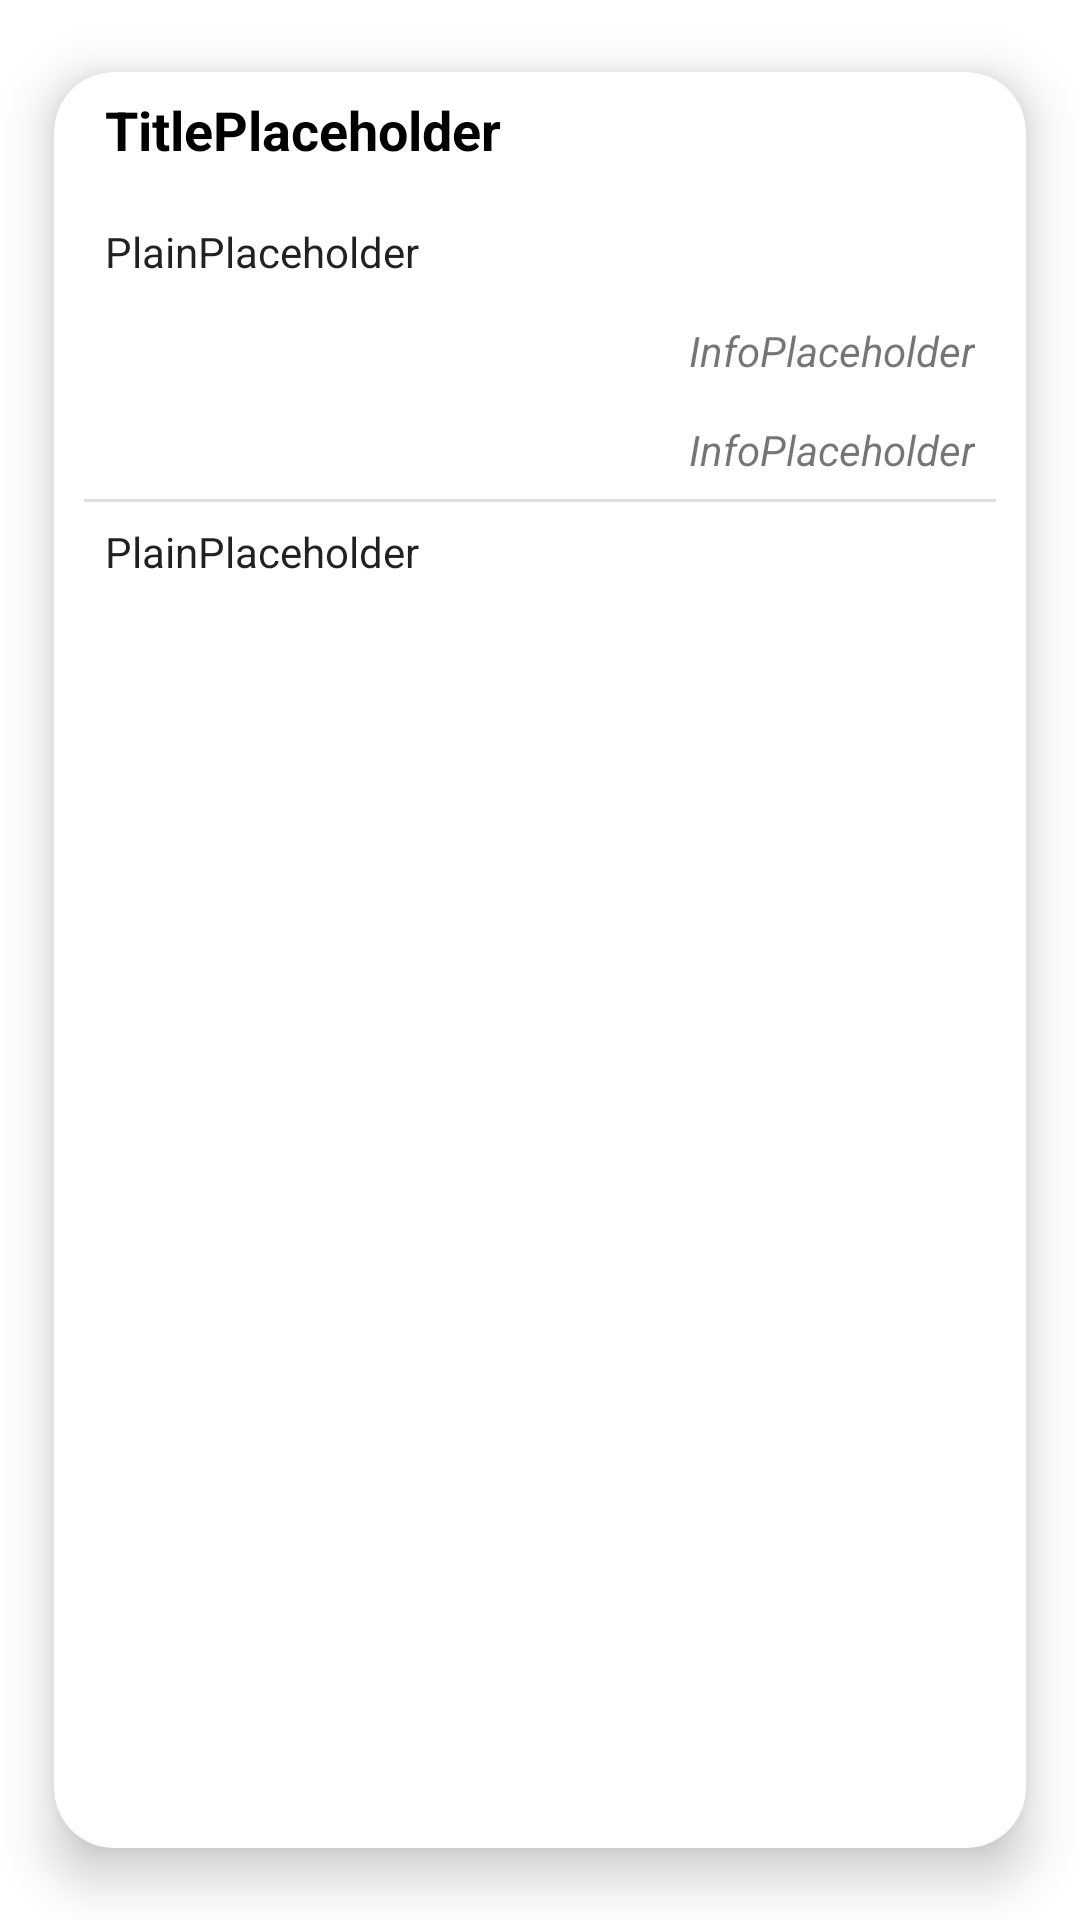

Write the Android layout XML for this screen, with the resource values it uses.
<!-- AndroidManifest.xml: application theme Theme.Sprint1 -->
<!-- res/layout/event_card.xml -->
<?xml version="1.0" encoding="utf-8"?>
<androidx.cardview.widget.CardView
    xmlns:android="http://schemas.android.com/apk/res/android"
    xmlns:app="http://schemas.android.com/apk/res-auto"
    android:id="@+id/eventCard"
    android:layout_width="match_parent"
    android:layout_height="wrap_content"
    app:cardBackgroundColor="@color/white"
    app:cardCornerRadius="20dp"
    app:cardElevation="10dp"
    app:cardMaxElevation="12dp"
    app:cardPreventCornerOverlap="true"
    app:cardUseCompatPadding="true"
    android:clickable="true"
    android:foreground="?android:attr/selectableItemBackground">

        <LinearLayout
            android:id="@+id/eventCard_layout"
            android:layout_width="match_parent"
            android:layout_height="match_parent"
            android:orientation="vertical"
            android:paddingStart="10dp"
            android:paddingEnd="10dp">

            <TextView
                android:id="@+id/eventCard_header"
                style="@style/eventTitleText" />

            <TextView
                android:id="@+id/eventCard_shortDescription"
                style="@style/eventPlainText"/>

            <TextView
                android:id="@+id/eventCard_dateTime"
                style="@style/eventInfoText" />

            <TextView
                android:id="@+id/eventCard_location"
                style="@style/eventInfoText"/>

            <View
                android:id="@+id/divider"
                android:layout_width="match_parent"
                android:layout_height="1dp"
                android:background="?android:attr/listDivider" />

            <TextView
                android:id="@+id/eventCard_host"
                style="@style/eventPlainText" />

        </LinearLayout>
</androidx.cardview.widget.CardView>
<!-- resources referenced by this layout -->
<resources>
  <style name="eventInfoText">
          <item name="android:layout_width">wrap_content</item>
          <item name="android:layout_height">wrap_content</item>
          <item name="android:layout_margin">7dp</item>
          <item name="android:layout_gravity">end</item>
          <item name="android:text">InfoPlaceholder</item>
          <item name="android:textAppearance">@style/TextAppearance.AppCompat.Small</item>
          <item name="android:textStyle">italic</item>
          <item name="android:textColor">@color/gray</item>
  
      </style>
  <style name="eventPlainText">
          <item name="android:layout_width">wrap_content</item>
          <item name="android:layout_height">wrap_content</item>
          <item name="android:layout_margin">7dp</item>
  
          <item name="android:text">PlainPlaceholder</item>
          <item name="android:textAppearance">@style/TextAppearance.AppCompat.Body1</item>
          <item name="android:textColor">@color/gray</item>
      </style>
  <style name="eventTitleText">
          <item name="android:layout_width">wrap_content</item>
          <item name="android:layout_height">wrap_content</item>
          <item name="android:layout_margin">7dp</item>
          <item name="android:paddingBottom">5dp</item>
  
          <item name="android:text">TitlePlaceholder</item>
          <item name="android:textAppearance">@style/TextAppearance.AppCompat.Medium</item>
          <item name="android:textStyle">bold</item>
          <item name="android:textColor">@color/black</item>
      </style>
  <style name="Theme.Sprint1" parent="Theme.MaterialComponents.DayNight.DarkActionBar">
          
          <item name="colorPrimary">@color/purple_500</item>
          <item name="colorPrimaryVariant">@color/purple_700</item>
          <item name="colorOnPrimary">@color/white</item>
          
          <item name="colorSecondary">@color/teal_200</item>
          <item name="colorSecondaryVariant">@color/teal_700</item>
          <item name="colorOnSecondary">@color/black</item>
          
          <item name="android:statusBarColor">?attr/colorPrimaryVariant</item>
          
      </style>
  <!-- not gathered from this repository: default colours our renderer supplied (Android Studio template values) -->
  <color name="purple_500">#FF6200EE</color>
  <color name="purple_700">#FF3700B3</color>
  <color name="teal_200">#FF03DAC5</color>
  <color name="teal_700">#FF018786</color>
  <color name="black">#FF000000</color>
  <color name="white">#FFFFFFFF</color>
</resources>
